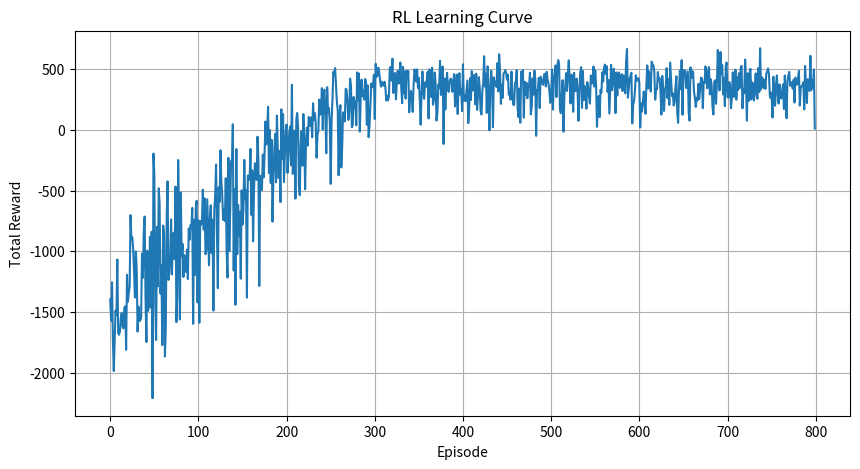
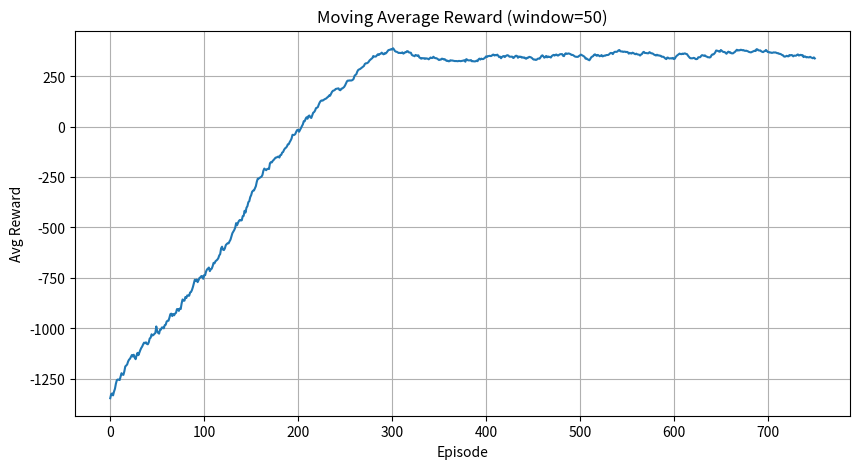
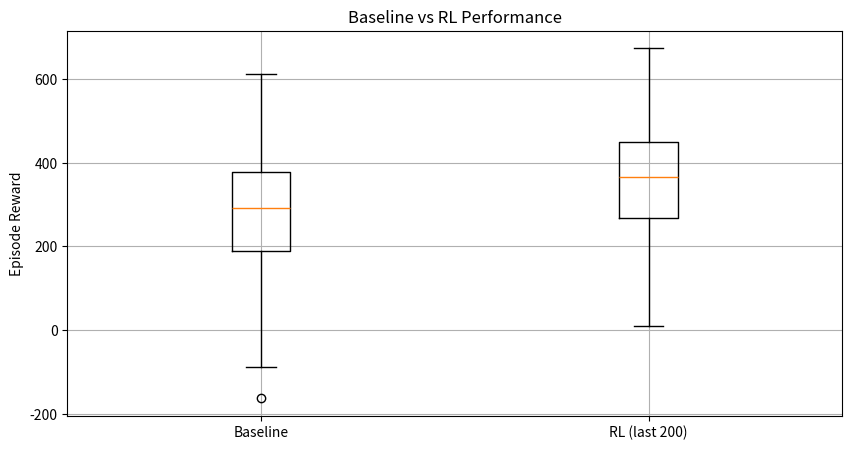

Here is the Python script that generated these plots, in order:
import numpy as np
import pandas as pd
from dataclasses import dataclass, asdict
import csv
import os
import matplotlib.pyplot as plt

import random
np.random.seed(42)
random.seed(42)

# ============================================================
# 1. Inventory Environment (SME Inventory Optimization)
# ============================================================

class InventoryEnv:
    """
    Simple SME inventory environment.
    State = current inventory (0–10)
    Actions = order 0, 1, or 2 units
    """

    def __init__(
        self,
        max_inventory=10,
        holding_cost=2,
        stockout_penalty=35,
        sale_profit=10,
        order_cost=5,
        episode_length=60
    ):
        self.max_inventory = max_inventory
        self.holding_cost = holding_cost
        self.stockout_penalty = stockout_penalty
        self.sale_profit = sale_profit
        self.order_cost = order_cost
        self.episode_length = episode_length

        self.inventory = None
        self.day = None

        # Demand distribution: realistic for a small shop
        self.demand_probs = [0.1, 0.2, 0.4, 0.2, 0.1]
        self.demand_values = [0, 1, 2, 3, 4]

    def reset(self):
        self.inventory = 5  # start with moderate stock
        self.day = 0
        return self.inventory

    def step(self, action):
        # --- Action: place order ---
        order_qty = action   # 0, 1, 2
        order_cost = self.order_cost if order_qty > 0 else 0

        # Add ordered stock
        self.inventory = min(self.inventory + order_qty, self.max_inventory)

        # --- Demand happens ---
        demand = np.random.choice(self.demand_values, p=self.demand_probs)

        # Sales = min(inventory, demand)
        sales = min(self.inventory, demand)

        # Stockouts happen if demand > inventory
        lost_sales = max(0, demand - self.inventory)

        # Remove sold items
        self.inventory -= sales

        # --- Reward ---
        reward = 0
        reward += sales * self.sale_profit
        reward -= lost_sales * self.stockout_penalty
        reward -= self.inventory * self.holding_cost
        reward -= order_cost

        # --- Episode control ---
        self.day += 1
        done = self.day >= self.episode_length

        return self.inventory, reward, done, {
            "demand": demand,
            "sales": sales,
            "lost_sales": lost_sales,
            "order_qty": order_qty
        }


# ============================================================
# 2. Q-Learning Agent
# ============================================================

class QLearningAgent:
    def __init__(
        self,
        n_states=11,      # inventory 0–10
        n_actions=3,      # order 0,1,2
        alpha=0.05,
        gamma=0.99,
        epsilon_start=1.0,
        epsilon_end=0.01,
        epsilon_decay=300
    ):
        self.Q = np.zeros((n_states, n_actions))
        self.alpha = alpha
        self.gamma = gamma

        self.epsilon_start = epsilon_start
        self.epsilon_end = epsilon_end
        self.epsilon_decay = epsilon_decay

    def epsilon(self, episode):
        frac = min(episode / self.epsilon_decay, 1.0)
        return self.epsilon_start + frac * (self.epsilon_end - self.epsilon_start)

    def select_action(self, state, episode):
        if np.random.rand() < self.epsilon(episode):
            return np.random.randint(3)
        return np.argmax(self.Q[state])

    def update(self, state, action, reward, next_state, done):
        best_next = 0 if done else np.max(self.Q[next_state])
        td_target = reward + self.gamma * best_next
        td_error = td_target - self.Q[state, action]
        self.Q[state, action] += self.alpha * td_error


# ============================================================
# 3. Training Loop
# ============================================================

def train(num_episodes=800):
    env = InventoryEnv()
    agent = QLearningAgent()

    all_rewards = []

    for ep in range(num_episodes):
        state = env.reset()
        done = False
        ep_reward = 0

        while not done:
            action = agent.select_action(state, ep)
            next_state, reward, done, info = env.step(action)

            agent.update(state, action, reward, next_state, done)

            state = next_state
            ep_reward += reward

        all_rewards.append(ep_reward)

        if (ep + 1) % 50 == 0:
            print(f"Episode {ep+1}/{num_episodes} - avg reward (last 50): {np.mean(all_rewards[-50:]):.2f}")

    return agent, all_rewards


# ============================================================
# 4. Baseline Heuristic (Threshold Rule)
# ============================================================

def baseline_policy(inventory):
    if inventory < 3:
        return 2  # order 2
    return 0      # otherwise order nothing


def run_baseline(episodes=200):
    env = InventoryEnv()

    rewards = []

    for _ in range(episodes):
        state = env.reset()
        done = False
        ep_reward = 0

        while not done:
            action = baseline_policy(state)
            next_state, reward, done, info = env.step(action)
            state = next_state
            ep_reward += reward

        rewards.append(ep_reward)

    return rewards


# ============================================================
# 5. Comparison
# ============================================================

def compare(agent_rewards, baseline_rewards):
    print("\n================ RL vs BASELINE ================")
    print(f"Baseline avg reward: {np.mean(baseline_rewards):.2f}")
    print(f"RL avg reward:       {np.mean(agent_rewards[-200:]):.2f}")
    print("================================================\n")


def print_learned_policy(agent):
    print("Inventory | Best action (order qty)")
    print("-------------------------------")
    for inv in range(0, 11):  # states 0..10
        best_action = np.argmax(agent.Q[inv])
        print(f"{inv:9d} | {best_action}")



# ============================================================
# 6. PLOTS (added here)
# ============================================================

def plot_learning_curve(rewards):
    plt.figure(figsize=(10,5))
    plt.plot(rewards)
    plt.title("RL Learning Curve")
    plt.xlabel("Episode")
    plt.ylabel("Total Reward")
    plt.grid(True)
    plt.show()

def plot_moving_average(rewards, window=50):
    moving_avg = np.convolve(rewards, np.ones(window)/window, mode='valid')
    plt.figure(figsize=(10,5))
    plt.plot(moving_avg)
    plt.title(f"Moving Average Reward (window={window})")
    plt.xlabel("Episode")
    plt.ylabel("Avg Reward")
    plt.grid(True)
    plt.show()

def plot_baseline_vs_rl(baseline_rewards, rl_rewards):
    plt.figure(figsize=(10,5))
    plt.boxplot([baseline_rewards, rl_rewards[-200:]], labels=["Baseline", "RL (last 200)"])
    plt.title("Baseline vs RL Performance")
    plt.ylabel("Episode Reward")
    plt.grid(True)
    plt.show()


import seaborn as sns

def plot_q_table(agent):
    plt.figure(figsize=(8, 6))
    sns.heatmap(agent.Q, annot=True, cmap="viridis", fmt=".1f")
    plt.title("Q-Table Heatmap\nRows = Inventory Level (0–10), Columns = Actions (0,1,2)")
    plt.xlabel("Action (Order Qty)")
    plt.ylabel("Inventory Level")
    plt.show()


def simulate_trajectory(agent, episode_length=60):
    env = InventoryEnv()
    
    # Create identical random demand sequence
    demand_seq = np.random.choice(env.demand_values, size=episode_length, p=env.demand_probs)
    
    # ----------- BASELINE TRAJECTORY -----------
    env = InventoryEnv()
    inventory_baseline = []
    state = env.reset()

    for d in demand_seq:
        action = baseline_policy(state)
        env.inventory = min(state + action, env.max_inventory)
        
        sales = min(env.inventory, d)
        env.inventory -= sales

        inventory_baseline.append(env.inventory)
        state = env.inventory

    # ----------- RL TRAJECTORY -----------
    env = InventoryEnv()
    inventory_rl = []
    state = env.reset()

    for d in demand_seq:
        action = np.argmax(agent.Q[state])  # greedy RL policy
        env.inventory = min(state + action, env.max_inventory)

        sales = min(env.inventory, d)
        env.inventory -= sales

        inventory_rl.append(env.inventory)
        state = env.inventory

    # ----------- PLOT BOTH TRAJECTORIES -----------
    plt.figure(figsize=(10, 5))
    plt.plot(inventory_baseline, label="Baseline", linewidth=2)
    plt.plot(inventory_rl, label="RL", linewidth=2)
    plt.xlabel("Day")
    plt.ylabel("Inventory Level")
    plt.title("Inventory Trajectory: Baseline vs RL")
    plt.legend()
    plt.grid(True)
    plt.show()


# ============================================================
# MAIN
# ============================================================

if __name__ == "__main__":
    agent, rewards = train()
    baseline = run_baseline()
    compare(rewards, baseline)
    print_learned_policy(agent)

    # ---- SHOW PLOTS ----
    plot_learning_curve(rewards)
    plot_moving_average(rewards)
    plot_baseline_vs_rl(baseline, rewards)

    #plot_q_table(agent)
    #simulate_trajectory(agent)